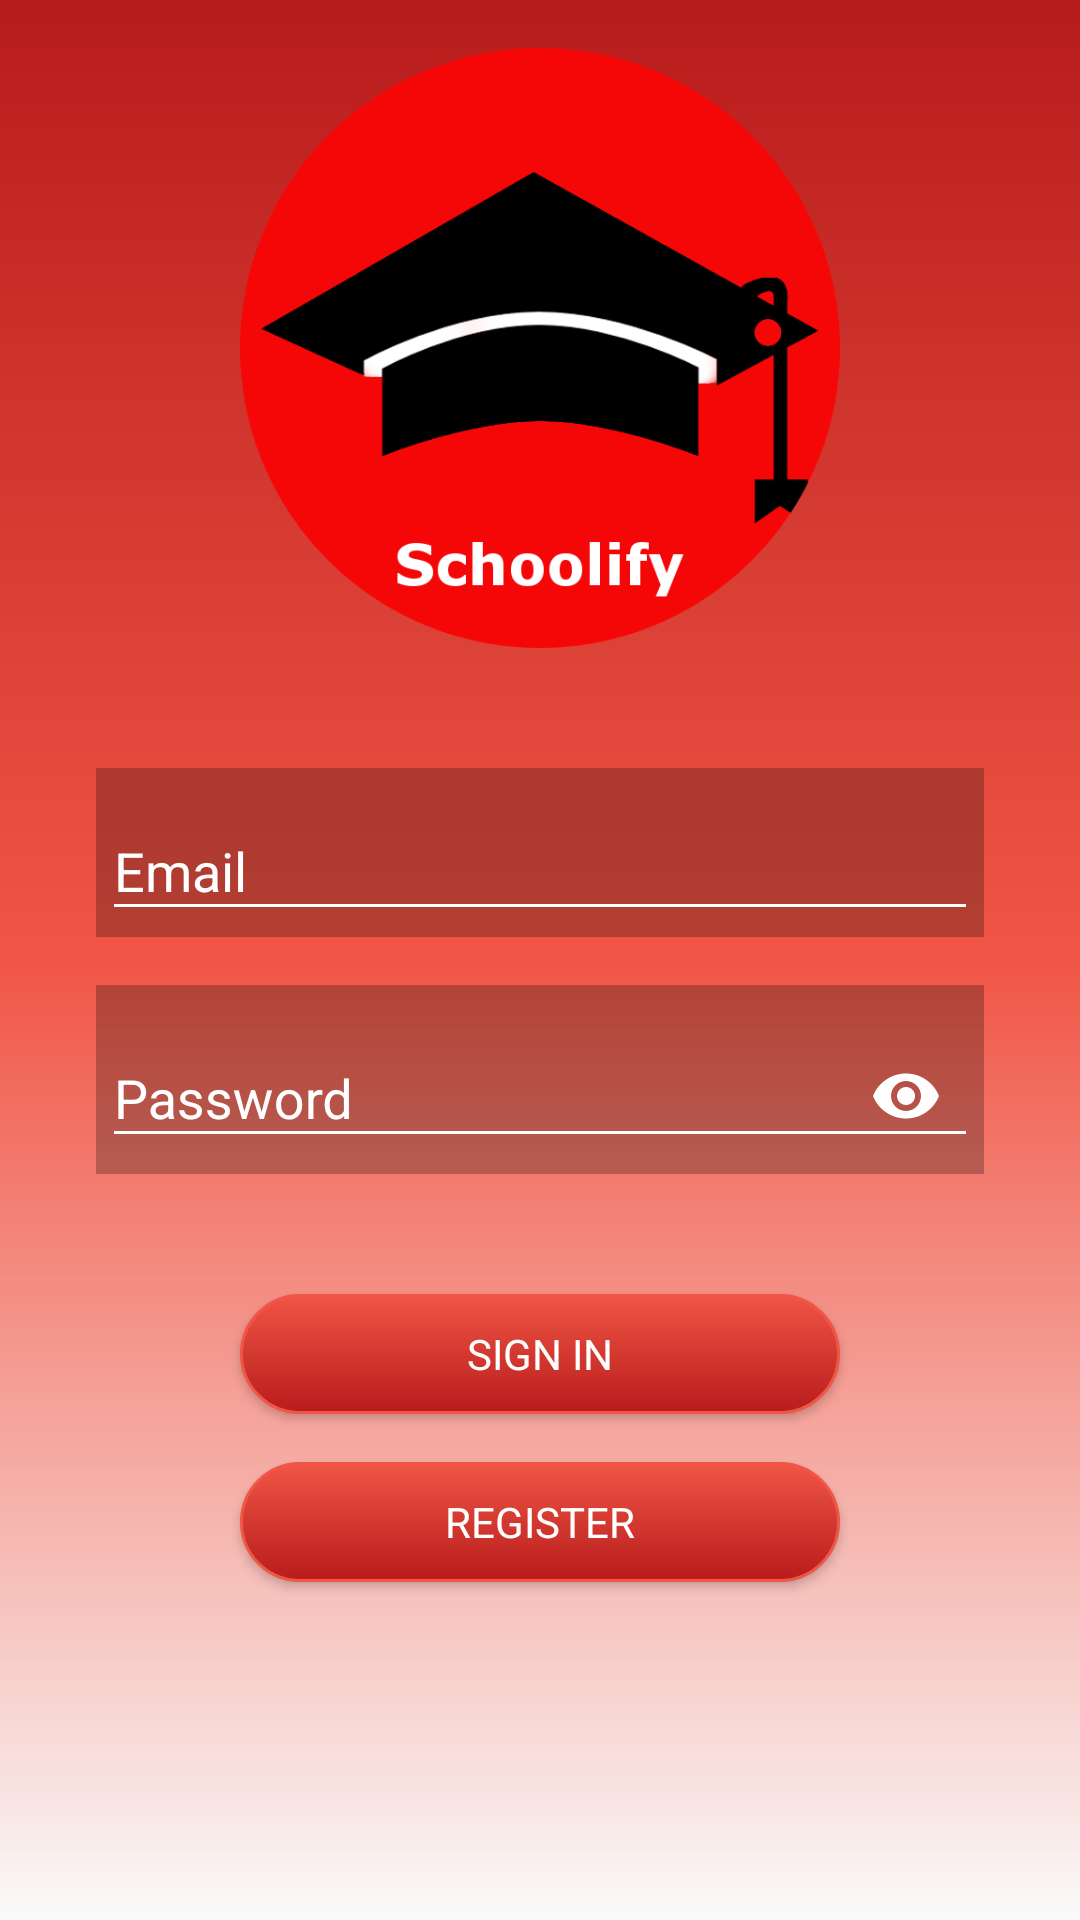

The Android layout XML behind this screen, and the referenced resources:
<!-- AndroidManifest.xml: application theme AppTheme -->
<!-- res/layout/activity_login.xml -->
<?xml version="1.0" encoding="utf-8"?>

<LinearLayout xmlns:android="http://schemas.android.com/apk/res/android"
    xmlns:app="http://schemas.android.com/apk/res-auto"
    xmlns:tools="http://schemas.android.com/tools"
    android:layout_width="match_parent"
    android:layout_height="match_parent"
    android:background="@drawable/account_background"
    android:orientation="vertical"
    tools:context="com.pam.schoolify.activity.LoginActivity">

    
    <ProgressBar
        android:id="@+id/progressBarLogin"
        style="?android:attr/progressBarStyleLarge"
        android:layout_width="wrap_content"
        android:layout_height="match_parent"
        android:layout_gravity="center"
        android:indeterminate="true"
        android:visibility="gone" />

    <LinearLayout
        android:id="@+id/formLogin"
        android:layout_width="match_parent"
        android:layout_height="match_parent"
        android:orientation="vertical">

        <ScrollView
            android:layout_width="match_parent"
            android:layout_height="match_parent"
            tools:ignore="UselessParent"> 

            <LinearLayout
                android:layout_width="match_parent"
                android:layout_height="wrap_content"
                android:gravity="center_horizontal"
                android:orientation="vertical">

                <ImageView
                    android:id="@+id/imageViewLogo"
                    android:layout_width="@dimen/logo_width"
                    android:layout_height="@dimen/logo_height"
                    android:layout_marginBottom="@dimen/margin_large"
                    android:layout_marginTop="@dimen/margin_medium"
                    android:src="@drawable/logo_round"
                    tools:ignore="ContentDescription" />

                <android.support.design.widget.TextInputLayout
                    android:id="@+id/textInputLayoutEmail"
                    android:layout_width="match_parent"
                    android:layout_height="wrap_content"
                    android:layout_marginBottom="@dimen/margin_small"
                    android:layout_marginLeft="@dimen/margin_large"
                    android:layout_marginRight="@dimen/margin_large"
                    android:layout_marginTop="@dimen/margin_small"
                    android:background="@color/textInputBackground"
                    android:padding="@dimen/padding_xxsmall"
                    android:theme="@style/TextInputLayoutAppearance"
                    app:errorTextAppearance="@style/TextInputErrorAppearance">

                    <android.support.design.widget.TextInputEditText
                        android:id="@+id/editTextEmail"
                        android:layout_width="match_parent"
                        android:layout_height="wrap_content"
                        android:drawableLeft="@drawable/ic_email_white"
                        android:drawableStart="@drawable/ic_email_white"
                        android:hint="@string/prompt_email"
                        android:inputType="textEmailAddress"
                        android:maxLines="1"
                        android:singleLine="true"
                        android:textColor="@color/textColor" />

                </android.support.design.widget.TextInputLayout>

                <android.support.design.widget.TextInputLayout
                    android:id="@+id/textInputLayoutPassword"
                    android:layout_width="match_parent"
                    android:layout_height="wrap_content"
                    android:layout_marginBottom="@dimen/margin_small"
                    android:layout_marginLeft="@dimen/margin_large"
                    android:layout_marginRight="@dimen/margin_large"
                    android:layout_marginTop="@dimen/margin_small"
                    android:background="@color/textInputBackground"
                    android:padding="@dimen/padding_xxsmall"
                    android:theme="@style/TextInputLayoutAppearance"
                    app:errorTextAppearance="@style/TextInputErrorAppearance"
                    app:passwordToggleEnabled="true"
                    app:passwordToggleTint="@color/textColor">

                    <android.support.design.widget.TextInputEditText
                        android:id="@+id/editTextPassword"
                        android:layout_width="match_parent"
                        android:layout_height="wrap_content"
                        android:drawableLeft="@drawable/ic_lock_white"
                        android:drawableStart="@drawable/ic_lock_white"
                        android:hint="@string/prompt_password"
                        android:imeActionLabel="@string/action_sign_in"
                        android:imeOptions="actionDone"
                        android:inputType="textPassword"
                        android:maxLines="1"
                        android:singleLine="true"
                        android:textColor="@color/textColor" />

                </android.support.design.widget.TextInputLayout>

                <Button
                    android:id="@+id/buttonLogin"
                    style="?android:textAppearanceInverse"
                    android:layout_width="200dp"
                    android:layout_height="40dp"
                    android:layout_marginTop="@dimen/margin_large"
                    android:background="@drawable/button_round"
                    android:text="@string/action_sign_in" />

                <Button
                    android:id="@+id/buttonRegister"
                    style="?android:textAppearanceInverse"
                    android:layout_width="200dp"
                    android:layout_height="40dp"
                    android:layout_marginBottom="@dimen/margin_large"
                    android:layout_marginTop="@dimen/margin_medium"
                    android:background="@drawable/button_round"
                    android:text="@string/action_register" />

            </LinearLayout>
        </ScrollView>
    </LinearLayout>
</LinearLayout>
<!-- resources referenced by this layout -->
<resources>
  <color name="textColor">#ffffffff</color>
  <color name="textInputBackground">#40000000</color>
  <dimen name="logo_height">200dp</dimen>
  <dimen name="logo_width">200dp</dimen>
  <dimen name="margin_large">32dp</dimen>
  <dimen name="margin_medium">16dp</dimen>
  <dimen name="margin_small">8dp</dimen>
  <dimen name="padding_xxsmall">2dp</dimen>
  <!-- drawable account_background (drawable) -->
  <shape xmlns:android="http://schemas.android.com/apk/res/android"
      android:shape="rectangle">
      <gradient
          android:angle="270"
          android:centerColor="@color/colorPrimaryLight"
          android:startColor="@color/colorPrimary"
          android:type="linear" />
  </shape>
  <!-- drawable button_round (drawable) -->
  <?xml version="1.0" encoding="utf-8"?>
  
  <selector xmlns:android="http://schemas.android.com/apk/res/android">
      <item android:state_pressed="true">
          <shape android:shape="rectangle">
              <corners android:radius="25dp" />
              <stroke android:width="1dp" android:color="@color/colorPrimaryLight" />
              <gradient android:angle="-90" android:endColor="@color/colorPrimary" android:startColor="@color/colorPrimaryDark" />
          </shape>
      </item>
      <item android:state_focused="true">
          <shape android:shape="rectangle">
              <corners android:radius="25dp" />
              <stroke android:width="1dp" android:color="@color/colorPrimaryLight" />
              <solid android:color="@color/colorPrimaryDark" />
          </shape>
      </item>
      <item>
          <shape android:shape="rectangle">
              <corners android:radius="25dp" />
              <stroke android:width="1dp" android:color="@color/colorPrimaryLight" />
              <gradient android:angle="-90" android:endColor="@color/colorPrimary" android:startColor="@color/colorPrimaryLight" />
          </shape>
      </item>
  </selector>
  <!-- drawable logo_round: png bitmap (drawable, 31963 bytes) -->
  <string name="action_register">Register</string>
  <string name="action_sign_in">Sign in</string>
  <string name="prompt_email">Email</string>
  <string name="prompt_password">Password</string>
  <style name="TextInputErrorAppearance" parent="TextAppearance.AppCompat">
          <item name="android:textColor">@color/textErrorColor</item>
      </style>
  <style name="TextInputLayoutAppearance" parent="Theme.AppCompat">
          <item name="android:textColor">@color/textColor</item>
          <item name="android:textColorHint">@color/textColor</item>
          <item name="colorControlNormal">@color/textColor</item>
          <item name="colorControlActivated">@color/textColor</item>
      </style>
  <style name="AppTheme" parent="Theme.AppCompat.Light.DarkActionBar">
          
          <item name="colorPrimary">@color/colorPrimary</item>
          <item name="colorPrimaryDark">@color/colorPrimaryDark</item>
          <item name="colorAccent">@color/colorAccent</item>
      </style>
  <color name="colorPrimaryLight">#fff05545</color>
  <color name="colorPrimary">#ffb71c1c</color>
  <color name="colorPrimaryDark">#ff7f0000</color>
  <color name="textErrorColor">#ffff9100</color>
  <color name="colorAccent">#ffb71c1c</color>
</resources>
